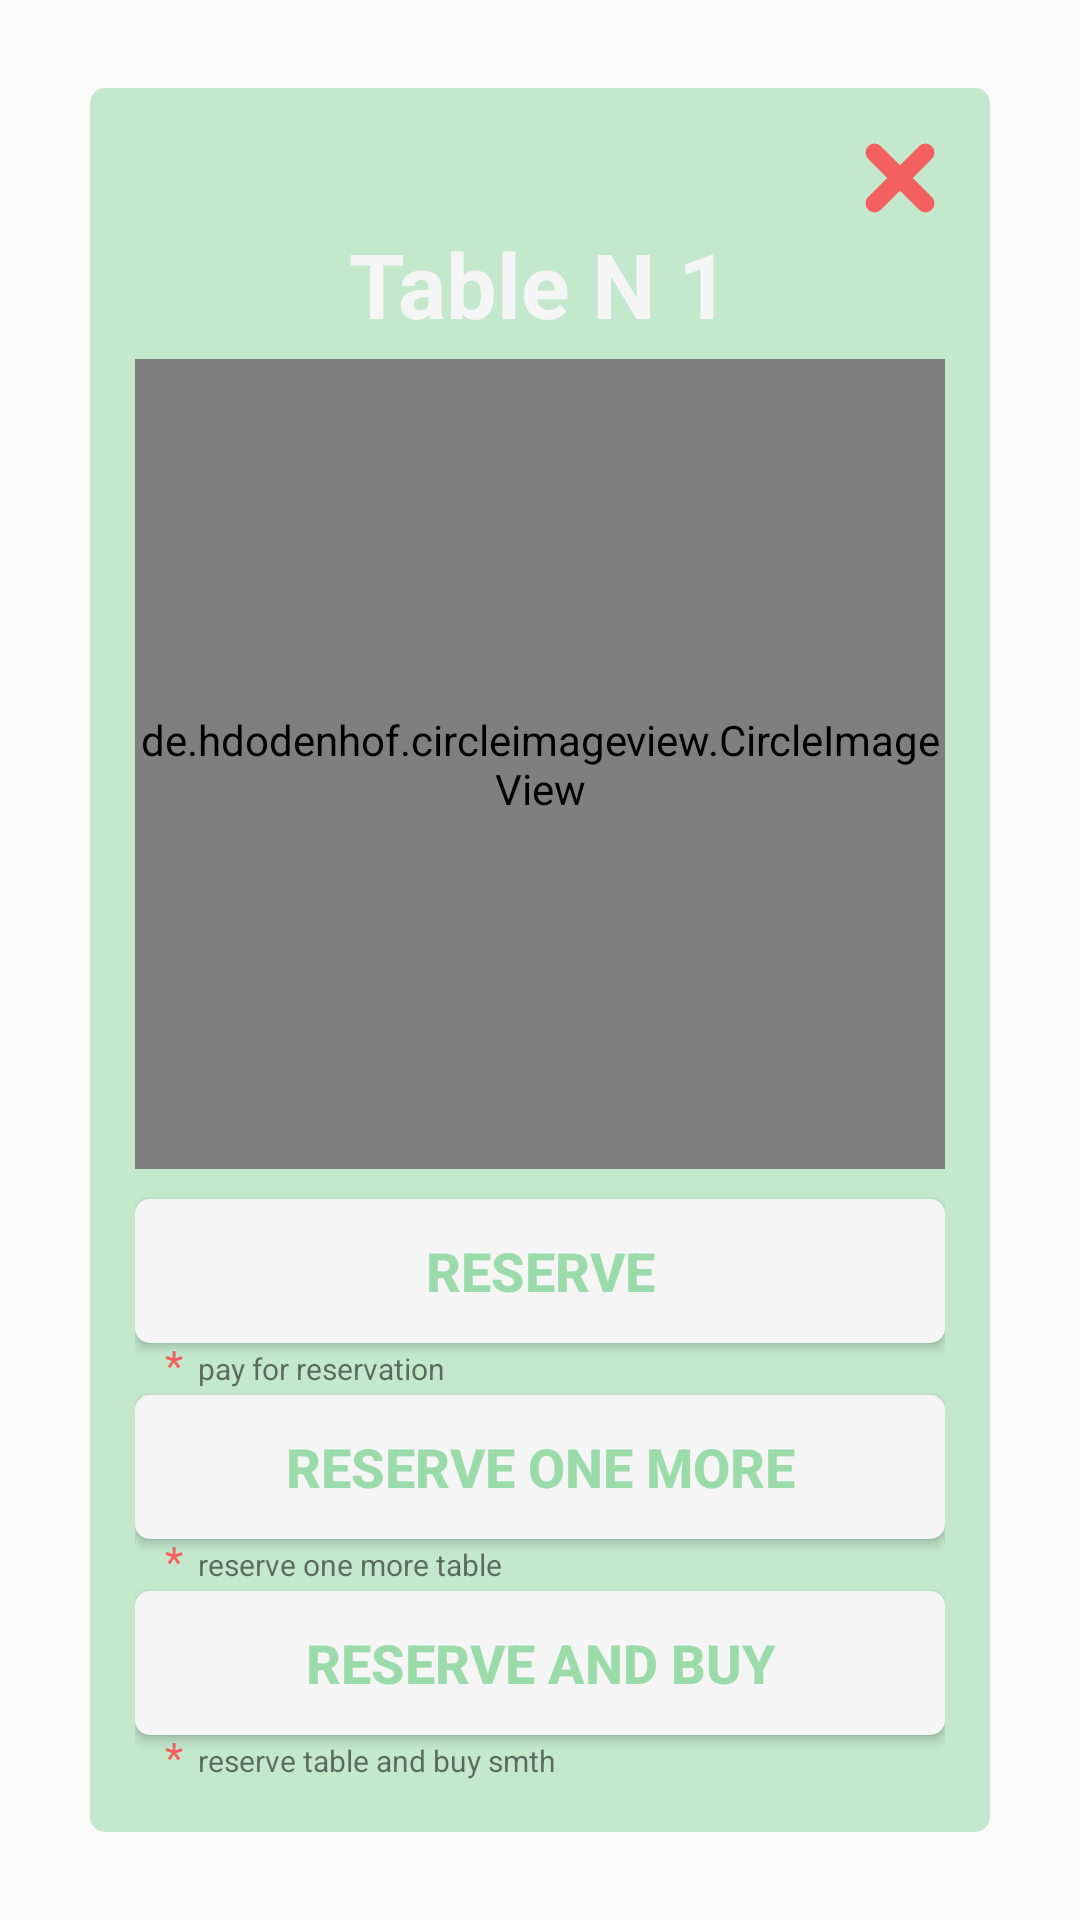

Produce the Android XML layout that renders to this screen, including the resource entries it uses.
<!-- AndroidManifest.xml: application theme noActionBar -->
<!-- res/layout/reservation_free_table_alert.xml -->
<?xml version="1.0" encoding="utf-8"?>
<LinearLayout xmlns:android="http://schemas.android.com/apk/res/android"
    android:layout_width="match_parent"
    android:layout_height="match_parent"
    android:gravity="center"
    android:background="@android:color/transparent"
    xmlns:app="http://schemas.android.com/apk/res-auto">

    <LinearLayout
        android:padding="15dp"
        android:layout_width="300dp"
        android:layout_height="wrap_content"
        android:background="@drawable/modal_window_background_free_table"
        android:orientation="vertical"
        android:gravity="center"
        >

        <ImageButton
            android:layout_gravity="right"
            android:id="@+id/cancel_button"
            android:layout_width="30dp"
            android:layout_height="30dp"
            android:src="@drawable/delete_item_cart"
            android:background="@android:color/transparent"
            android:scaleType="center"
            />

        <TextView
            android:id="@+id/table_num"
            android:layout_width="wrap_content"
            android:layout_height="wrap_content"
            android:text="Table N 1"
            android:textSize="30sp"
            android:textStyle="bold"
            android:textColor="#f5f5f5"
            />

        <de.hdodenhof.circleimageview.CircleImageView
            android:id="@+id/table_in_circle"
            android:layout_width="270dp"
            android:layout_height="270dp"
            android:src="@drawable/table"
            android:layout_marginTop="5dp"
            android:layout_marginBottom="10dp"
            />

        <Button
            android:id="@+id/reserve_one_button"
            android:layout_width="match_parent"
            android:layout_height="wrap_content"
            android:text="reserve"
            android:textStyle="bold"
            android:textSize="18sp"
            android:textColor="#9bdbaa"
            android:background="@drawable/modal_window_background"
            />

        <LinearLayout
            android:layout_width="match_parent"
            android:layout_height="wrap_content"
            android:orientation="horizontal"
            android:gravity="center_vertical"
            >

            <TextView
                android:layout_width="wrap_content"
                android:layout_height="wrap_content"
                android:text="*"
                android:layout_marginStart="10dp"
                android:layout_marginEnd="5dp"
                android:layout_marginTop="-2dp"
                android:textColor="#f45f5f"/>

            <TextView
                android:layout_width="wrap_content"
                android:layout_height="wrap_content"
                android:text="pay for reservation"
                android:textSize="10sp"
                />

        </LinearLayout>

        <Button
            android:id="@+id/reserve_one_more_button"
            android:layout_width="match_parent"
            android:layout_height="wrap_content"
            android:text="reserve one more"
            android:textStyle="bold"
            android:textSize="18sp"
            android:textColor="#9bdbaa"
            android:background="@drawable/modal_window_background"

            />

        <LinearLayout
            android:layout_width="match_parent"
            android:layout_height="wrap_content"
            android:gravity="center_vertical"
            android:orientation="horizontal">

            <TextView
                android:layout_width="wrap_content"
                android:layout_height="wrap_content"
                android:layout_marginEnd="5dp"
                android:layout_marginStart="10dp"
                android:layout_marginTop="-2dp"
                android:text="*"
                android:textColor="#f45f5f" />

            <TextView
                android:layout_width="wrap_content"
                android:layout_height="wrap_content"
                android:text="reserve one more table"
                android:textSize="10sp" />

        </LinearLayout>

        <Button
            android:id="@+id/reserve_and_buy_button"
            android:layout_width="match_parent"
            android:layout_height="wrap_content"
            android:text="reserve and buy"
            android:textStyle="bold"
            android:textSize="18sp"
            android:textColor="#9bdbaa"
            android:background="@drawable/modal_window_background"

            />

        <LinearLayout
            android:layout_width="match_parent"
            android:layout_height="wrap_content"
            android:gravity="center_vertical"
            android:orientation="horizontal">

            <TextView
                android:layout_width="wrap_content"
                android:layout_height="wrap_content"
                android:layout_marginEnd="5dp"
                android:layout_marginStart="10dp"
                android:layout_marginTop="-2dp"
                android:text="*"
                android:textColor="#f45f5f" />

            <TextView
                android:layout_width="wrap_content"
                android:layout_height="wrap_content"
                android:text="reserve table and buy smth"
                android:textSize="10sp" />

        </LinearLayout>



    </LinearLayout>

</LinearLayout>
<!-- resources referenced by this layout -->
<resources>
  <!-- drawable delete_item_cart (drawable) -->
  <?xml version="1.0" encoding="utf-8"?>
  <layer-list xmlns:android="http://schemas.android.com/apk/res/android">
      <item>
          <rotate
              android:fromDegrees="45"
              android:pivotX="50%"
              android:pivotY="50%">
  
              <shape xmlns:android="http://schemas.android.com/apk/res/android" android:shape="rectangle" >
                  <corners
                      android:radius="10dp"
                      />
                  <solid
                      android:color="#f45f5f"
                      />
                  <padding
                      android:left="0dp"
                      android:top="0dp"
                      android:right="0dp"
                      android:bottom="0dp"
                      />
                  <size
                      android:width="30dp"
                      android:height="6dp"
                      />
  
  
              </shape>
          </rotate>
      </item>
  
      <item>
          <rotate
              android:fromDegrees="-45"
              android:pivotX="50%"
              android:pivotY="50%">
  
              <shape xmlns:android="http://schemas.android.com/apk/res/android" android:shape="rectangle" >
                  <corners
                      android:radius="10dp"
                      />
                  <solid
                      android:color="#f45f5f"
                      />
                  <padding
                      android:left="0dp"
                      android:top="0dp"
                      android:right="0dp"
                      android:bottom="0dp"
                      />
                  <size
                      android:width="30dp"
                      android:height="6dp"
                      />
  
  
              </shape>
          </rotate>
      </item>
  
  </layer-list>
  <!-- drawable modal_window_background (drawable) -->
  <?xml version="1.0" encoding="utf-8"?>
  <layer-list xmlns:android="http://schemas.android.com/apk/res/android"
      android:shape="rectangle" >
      <item>
          <shape >
              <corners
                  android:radius="5dp"
                  />
              <solid
                  android:color="#f5f5f5"
  
                  />
              <padding
                  android:left="0dp"
                  android:top="0dp"
                  android:right="0dp"
                  android:bottom="0dp"
                  />
  
          </shape>
      </item>
  
  
  
  </layer-list>
  <!-- drawable modal_window_background_free_table (drawable) -->
  <?xml version="1.0" encoding="utf-8"?>
  <layer-list xmlns:android="http://schemas.android.com/apk/res/android"
      android:shape="rectangle" >
      <item>
          <shape >
              <corners
                  android:radius="5dp"
                  />
              <solid
                  android:color="#909bdbaa"
  
                  />
              <padding
                  android:left="0dp"
                  android:top="0dp"
                  android:right="0dp"
                  android:bottom="0dp"
                  />
  
          </shape>
      </item>
  
  
  
  </layer-list>
  <!-- drawable table: jpg bitmap (drawable, 34735 bytes) -->
  <style name="noActionBar" parent="Base.Theme.AppCompat.Light.DarkActionBar">
          <item name="windowActionBar">false</item>
          <item name="windowNoTitle">true</item>
          <item name="android:windowAnimationStyle">@null</item>
          <item name="colorPrimaryDark">@color/colorPrimaryDark</item>
      </style>
  <color name="colorPrimaryDark">#bf9008</color>
</resources>
